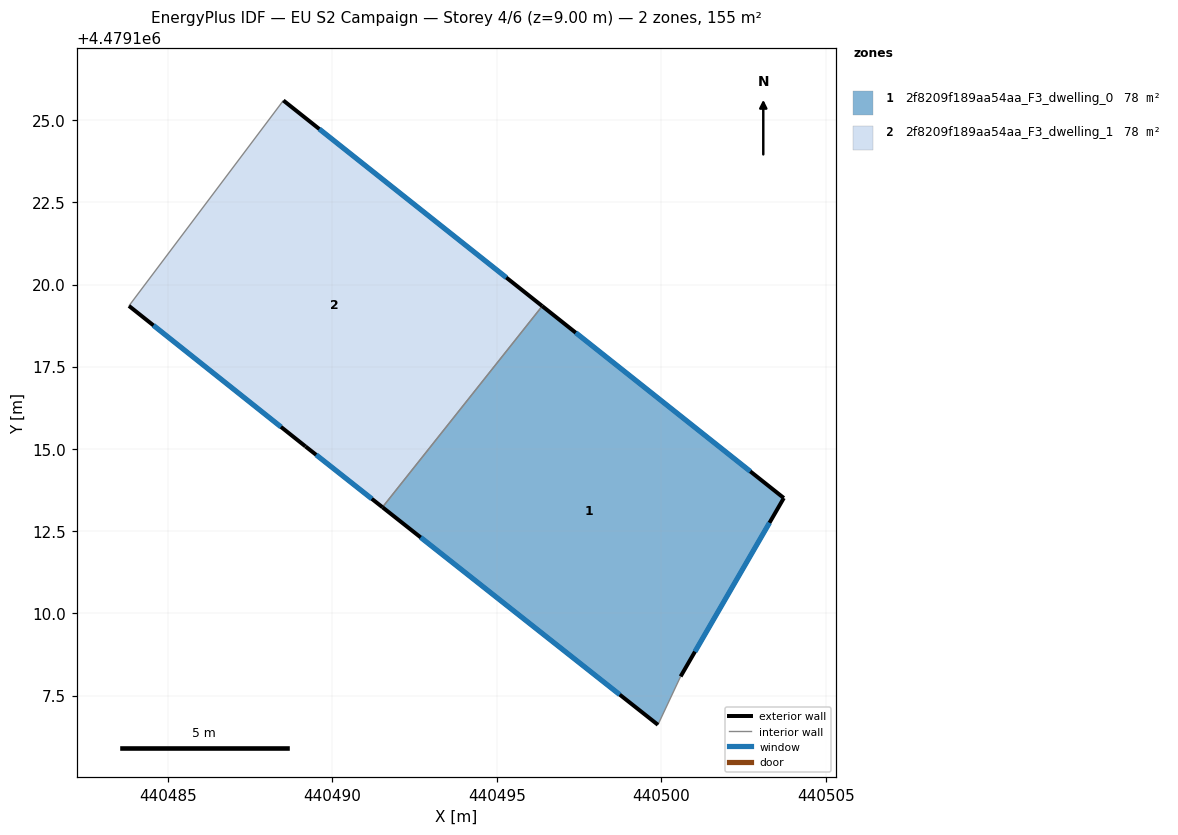
=== STOREY PLAN SPEC (per zone: floor XY polygon, exterior-wall plan segments, windows/doors) ===
zone 1: 2f8209f189aa54aa_F3_dwelling_0  (77.7 m²)
  floor: (440503.72, 4479113.51) (440500.59, 4479108.08) (440499.90, 4479106.61) (440491.52, 4479113.23) (440496.38, 4479119.34)
  exterior wall: (440491.52, 4479113.23) – (440499.90, 4479106.61)  [10.7 m]
    window: (440492.68, 4479112.31) – (440498.73, 4479107.53)  [16.7 m²]
  exterior wall: (440503.72, 4479113.51) – (440496.38, 4479119.34)  [9.4 m]
    window: (440502.71, 4479114.32) – (440497.40, 4479118.53)  [14.7 m²]
  exterior wall: (440500.59, 4479108.08) – (440503.72, 4479113.51)  [6.3 m]
    window: (440501.02, 4479108.84) – (440503.29, 4479112.76)  [9.8 m²]
  interior walls: 2
zone 2: 2f8209f189aa54aa_F3_dwelling_1  (77.7 m²)
  floor: (440496.38, 4479119.34) (440491.52, 4479113.23) (440489.18, 4479115.08) (440483.81, 4479119.35) (440488.51, 4479125.60)
  exterior wall: (440483.81, 4479119.35) – (440489.18, 4479115.08)  [6.9 m]
    window: (440484.56, 4479118.76) – (440488.43, 4479115.67)  [10.7 m²]
  exterior wall: (440496.38, 4479119.34) – (440488.51, 4479125.60)  [10.1 m]
    window: (440495.29, 4479120.21) – (440489.60, 4479124.73)  [15.7 m²]
  exterior wall: (440489.18, 4479115.08) – (440491.52, 4479113.23)  [3.0 m]
    window: (440489.50, 4479114.82) – (440491.20, 4479113.48)  [4.7 m²]
  interior walls: 2

=== DERIVED (storey summary) ===
Building: EU S2 Campaign
Storey: 4 of 6  (floor level z = 9.00 m)
Storey gross floor area: 155.5 m²
Zones on this storey: 2
  - 2f8209f189aa54aa_F3_dwelling_0: floor 77.7 m²; exterior wall 26.3 m (79.0 m²); 3 window(s) 41.2 m²; WWR 52.2%
  - 2f8209f189aa54aa_F3_dwelling_1: floor 77.7 m²; exterior wall 19.9 m (59.7 m²); 3 window(s) 31.2 m²; WWR 52.2%
Zone adjacency (shared interzone walls):
  - 2f8209f189aa54aa_F3_dwelling_0 ↔ 2f8209f189aa54aa_F3_dwelling_1